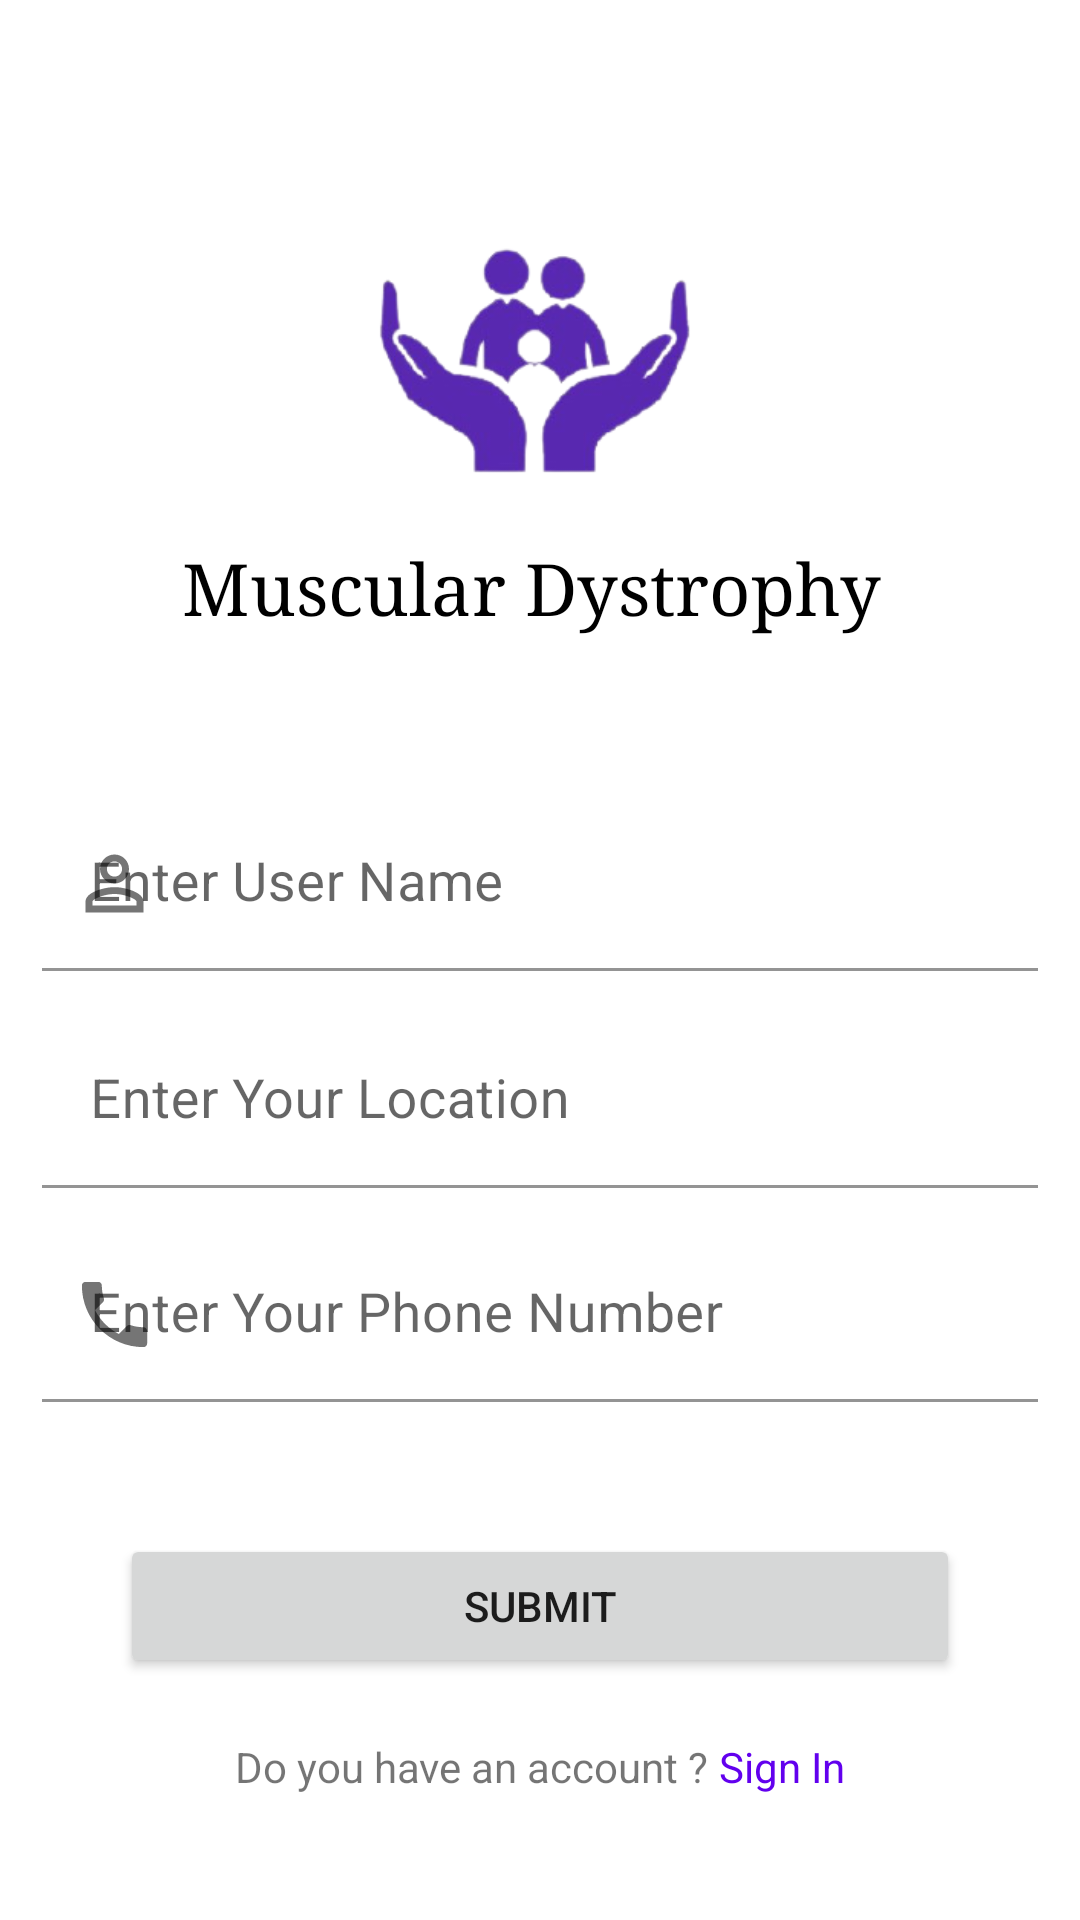

Reconstruct the res/layout file that produces this screen, plus the resources it refers to.
<!-- AndroidManifest.xml: application theme Theme.MuscularDistrophy -->
<!-- res/layout/activity_register__acitvity.xml -->
<?xml version="1.0" encoding="utf-8"?>
<androidx.constraintlayout.widget.ConstraintLayout xmlns:android="http://schemas.android.com/apk/res/android"
    xmlns:app="http://schemas.android.com/apk/res-auto"
    xmlns:tools="http://schemas.android.com/tools"
    android:layout_width="match_parent"
    android:layout_height="match_parent"
    tools:context=".Login.Register_Activity">

    <ImageView
        android:id="@+id/imageView"
        android:layout_width="130dp"
        android:layout_height="130dp"
        android:layout_marginTop="50dp"
        android:src="@drawable/logo"
        app:layout_constraintEnd_toEndOf="parent"
        app:layout_constraintStart_toStartOf="parent"
        app:layout_constraintTop_toTopOf="parent" />

    <TextView
        android:id="@+id/textView2"
        android:layout_width="0dp"
        android:layout_height="wrap_content"
        android:fontFamily="serif"
        android:gravity="center"
        android:text="Muscular Dystrophy "
        android:textColor="@color/black"
        android:textSize="24dp"
        app:layout_constraintEnd_toEndOf="parent"
        app:layout_constraintStart_toStartOf="parent"
        app:layout_constraintTop_toBottomOf="@+id/imageView" />

    <com.google.android.material.textfield.TextInputLayout
        android:id="@+id/textInputLayout2"
        android:layout_width="match_parent"
        android:layout_height="wrap_content"
        android:layout_marginLeft="10dp"
        android:layout_marginTop="50dp"
        android:layout_marginRight="10dp"
        app:layout_constraintEnd_toEndOf="parent"
        app:layout_constraintStart_toStartOf="parent"
        app:layout_constraintTop_toBottomOf="@+id/textView2"
        app:startIconDrawable="@drawable/ic_baseline_perm_identity_24">

        <EditText
            android:id="@+id/username"
            android:inputType="textCapWords"
            android:layout_width="match_parent"
            android:layout_height="wrap_content"
            android:layout_margin="4dp"
            android:background="@android:color/transparent"
            android:hint="Enter User Name"
            android:textColor="@color/black"
            android:textSize="18dp" />
    </com.google.android.material.textfield.TextInputLayout>

    <com.google.android.material.textfield.TextInputLayout
        android:id="@+id/textInputLayout4"
        android:layout_width="match_parent"
        android:layout_height="wrap_content"
        android:layout_marginLeft="10dp"
        android:layout_marginTop="6dp"
        android:layout_marginRight="10dp"
        app:layout_constraintEnd_toEndOf="parent"
        app:layout_constraintHorizontal_bias="0.526"
        app:layout_constraintStart_toStartOf="parent"
        app:layout_constraintTop_toBottomOf="@+id/textInputLayout2"
        app:startIconDrawable="@drawable/ic_baseline_location_on_24">

        <EditText
            android:id="@+id/location"
            android:inputType="textPostalAddress"
            android:layout_width="match_parent"
            android:layout_height="wrap_content"
            android:layout_margin="4dp"
            android:background="@android:color/transparent"
            android:hint="Enter Your Location"
            android:textColor="@color/black"
            android:textSize="18dp" />
    </com.google.android.material.textfield.TextInputLayout>

    <com.google.android.material.textfield.TextInputLayout
        android:id="@+id/textInputLayout6"
        android:layout_width="match_parent"
        android:layout_height="wrap_content"
        android:layout_marginLeft="10dp"
        android:layout_marginRight="10dp"
        android:layout_marginTop="5dp"
        app:layout_constraintEnd_toEndOf="parent"
        app:layout_constraintHorizontal_bias="0.0"

        app:layout_constraintStart_toStartOf="parent"
        app:layout_constraintTop_toBottomOf="@+id/textInputLayout4"
        app:startIconDrawable="@drawable/phone_number">

        <EditText
            android:id="@+id/Phone_number"
            android:inputType="phone"
            android:layout_width="match_parent"
            android:layout_height="wrap_content"
            android:layout_margin="4dp"
            android:background="@android:color/transparent"
            android:hint="Enter Your Phone Number"
            android:textColor="@color/black"
            android:textSize="18dp" />
    </com.google.android.material.textfield.TextInputLayout>

    <Button
        android:id="@+id/submit"
        android:layout_width="match_parent"
        android:layout_height="wrap_content"
        android:layout_margin="40dp"
        android:text="submit"
        app:layout_constraintTop_toBottomOf="@+id/textInputLayout6"
        tools:layout_editor_absoluteX="-18dp" />

    <LinearLayout
        android:layout_width="match_parent"
        android:layout_height="wrap_content"
        android:gravity="center"
        android:layout_marginTop="20dp"
        app:layout_constraintTop_toBottomOf="@+id/submit"
        tools:layout_editor_absoluteX="26dp">

        <TextView
            android:layout_width="wrap_content"
            android:layout_height="wrap_content"
            android:text="Do you have an account ? " />

        <TextView
            android:id="@+id/SignIn"
            android:layout_width="wrap_content"
            android:layout_height="wrap_content"
            android:text="Sign In"
            android:textColor="@color/purple_500" />
    </LinearLayout>
</androidx.constraintlayout.widget.ConstraintLayout>
<!-- resources referenced by this layout -->
<resources>
  <!-- drawable ic_baseline_perm_identity_24 (drawable) -->
  <vector xmlns:android="http://schemas.android.com/apk/res/android"
      android:width="29dp"
      android:height="29dp"
      android:viewportWidth="24"
      android:viewportHeight="24"
      android:tint="?attr/colorControlNormal">
    <path
        android:fillColor="@android:color/white"
        android:pathData="M12,5.9c1.16,0 2.1,0.94 2.1,2.1s-0.94,2.1 -2.1,2.1S9.9,9.16 9.9,8s0.94,-2.1 2.1,-2.1m0,9c2.97,0 6.1,1.46 6.1,2.1v1.1L5.9,18.1L5.9,17c0,-0.64 3.13,-2.1 6.1,-2.1M12,4C9.79,4 8,5.79 8,8s1.79,4 4,4 4,-1.79 4,-4 -1.79,-4 -4,-4zM12,13c-2.67,0 -8,1.34 -8,4v3h16v-3c0,-2.66 -5.33,-4 -8,-4z"/>
  </vector>
  <!-- drawable logo: png bitmap (drawable, 33139 bytes) -->
  <!-- drawable phone_number (drawable) -->
  <vector xmlns:android="http://schemas.android.com/apk/res/android"
      android:width="29dp"
      android:height="29dp"
      android:viewportWidth="24"
      android:viewportHeight="24"
      android:tint="?attr/colorControlNormal">
    <path
        android:fillColor="@android:color/white"
        android:pathData="M6.62,10.79c1.44,2.83 3.76,5.14 6.59,6.59l2.2,-2.2c0.27,-0.27 0.67,-0.36 1.02,-0.24 1.12,0.37 2.33,0.57 3.57,0.57 0.55,0 1,0.45 1,1V20c0,0.55 -0.45,1 -1,1 -9.39,0 -17,-7.61 -17,-17 0,-0.55 0.45,-1 1,-1h3.5c0.55,0 1,0.45 1,1 0,1.25 0.2,2.45 0.57,3.57 0.11,0.35 0.03,0.74 -0.25,1.02l-2.2,2.2z"/>
  </vector>
  <style name="Theme.MuscularDistrophy" parent="Theme.MaterialComponents.DayNight.NoActionBar">
          
          <item name="colorPrimary">@color/purple_500</item>
          <item name="colorPrimaryVariant">@color/white</item>
          <item name="colorOnPrimary">@color/white</item>
          
          <item name="colorSecondary">@color/teal_200</item>
          <item name="colorSecondaryVariant">@color/teal_700</item>
          <item name="colorOnSecondary">@color/black</item>
          
          <item name="android:statusBarColor" tools:targetApi="l">#FFFFFF</item>
          
      </style>
  <!-- not gathered from this repository: default colours our renderer supplied (Android Studio template values) -->
  <color name="purple_500">#FF6200EE</color>
  <color name="teal_200">#FF03DAC5</color>
  <color name="teal_700">#FF018786</color>
  <color name="black">#FF000000</color>
  <color name="white">#FFFFFFFF</color>
</resources>
